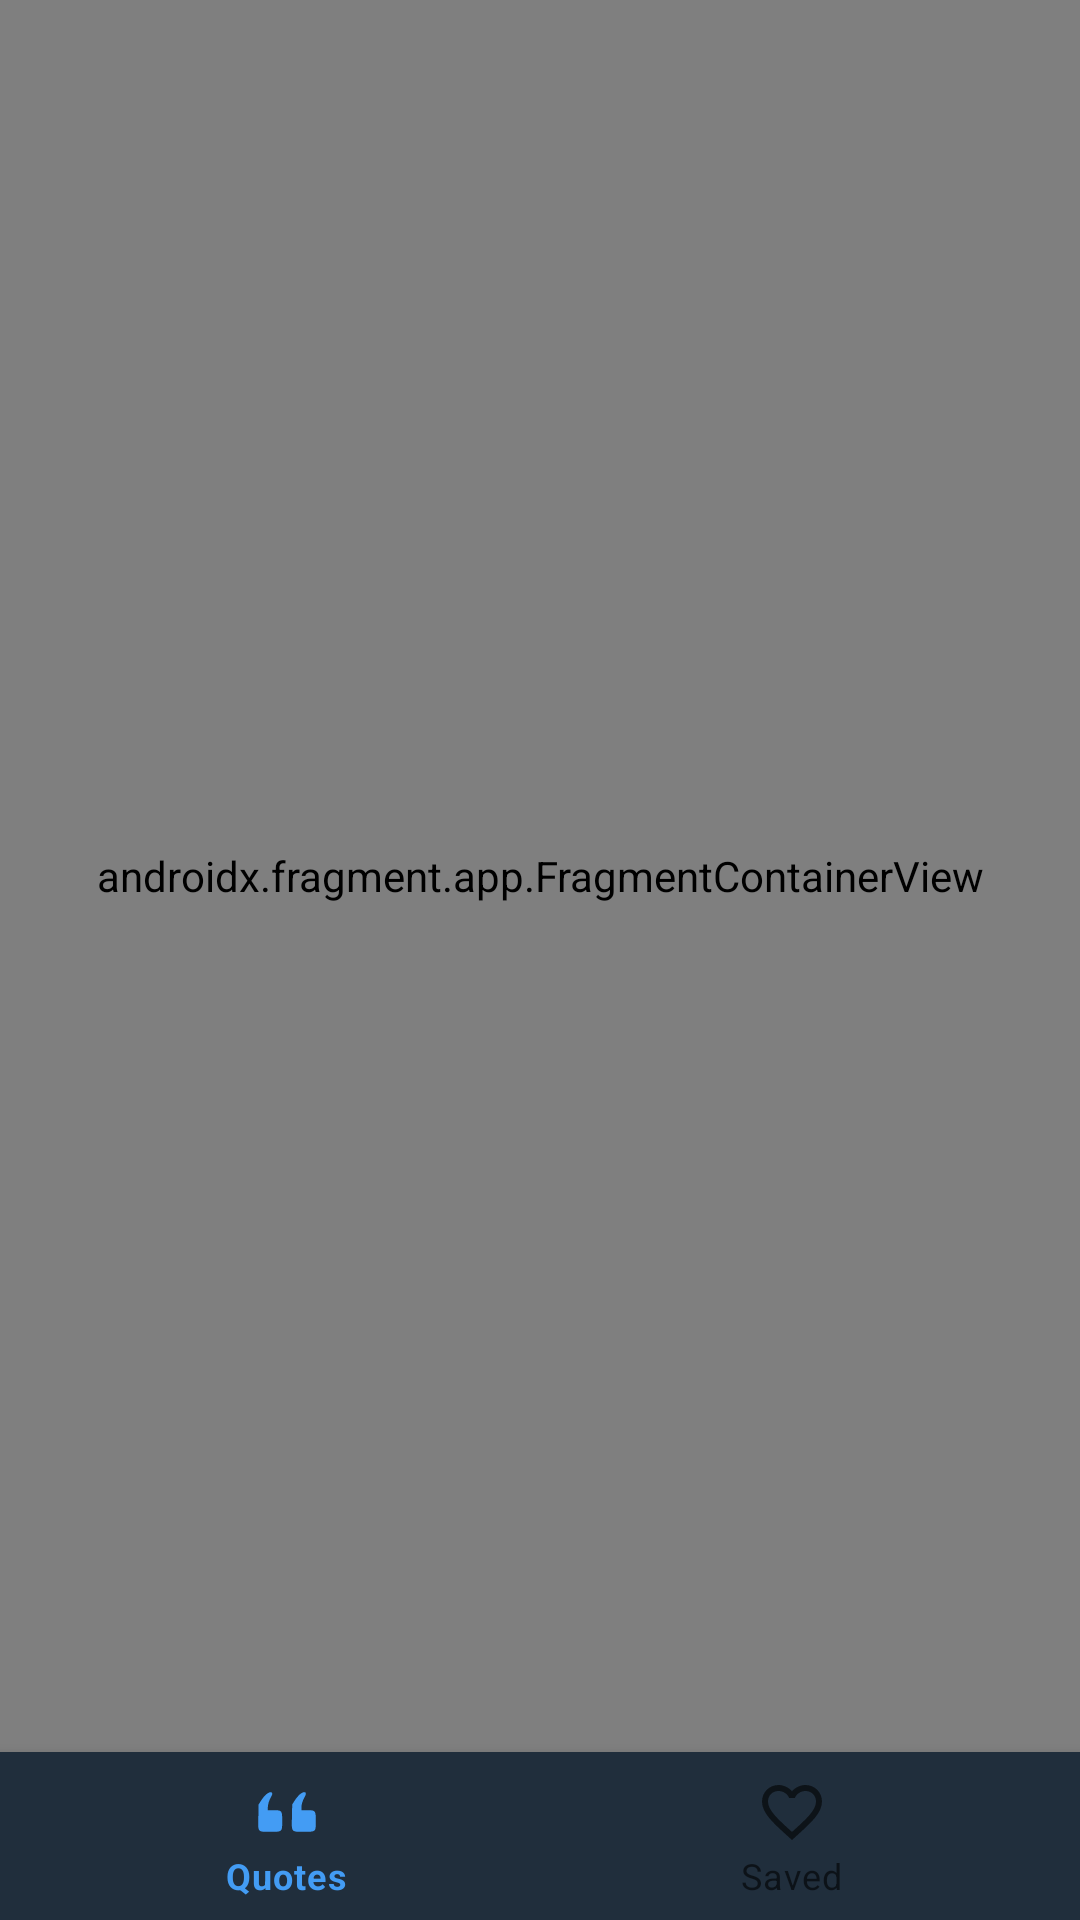

This screen was rendered from an Android layout file. Write that file and the resources it references.
<!-- AndroidManifest.xml: application theme Theme.Quotes -->
<!-- res/layout/activity_main.xml -->
<?xml version="1.0" encoding="utf-8"?>
<RelativeLayout xmlns:android="http://schemas.android.com/apk/res/android"
    xmlns:app="http://schemas.android.com/apk/res-auto"
    xmlns:tools="http://schemas.android.com/tools"
    android:layout_width="match_parent"
    android:layout_height="match_parent"
    tools:context=".MainActivity">


    <androidx.fragment.app.FragmentContainerView
        android:id="@+id/fragment_container"
        android:name="androidx.navigation.fragment.NavHostFragment"
        android:layout_width="match_parent"
        android:layout_height="match_parent"
        android:layout_above="@+id/bottomNavView"
        app:defaultNavHost="true"
        app:navGraph="@navigation/nav_graph" />


    <com.google.android.material.bottomnavigation.BottomNavigationView
        android:id="@+id/bottomNavView"
        android:layout_width="match_parent"
        android:layout_height="wrap_content"
        android:layout_alignParentBottom="true"
        android:background="@color/primaryColor"
        android:theme="@style/BottomNavMenu"
        app:menu="@menu/bottom_nav_menu" />


</RelativeLayout>
<!-- resources referenced by this layout -->
<resources>
  <color name="primaryColor">#202E3C</color>
  <style name="BottomNavMenu" parent="Theme.MaterialComponents.Light.DarkActionBar">
          <item name="colorPrimary">#439CF4</item>
      </style>
  <style name="Theme.Quotes" parent="Theme.MaterialComponents.Light.NoActionBar">
          
  
          <item name="colorPrimary">@color/primaryColor</item>
          <item name="colorPrimaryVariant">@color/colorPrimaryVariant</item>
          <item name="colorOnPrimary">@color/white</item>
  
          <item name="android:colorBackground">@color/colorBackGround</item>
          <item name="android:textColor">@color/white</item>
  
  
          
          <item name="colorSecondary">@color/colorPrimaryVariant</item>
          <item name="colorSecondaryVariant">@color/teal_700</item>
          <item name="colorOnSecondary">@color/black</item>
  
  
          
          <item name="android:statusBarColor" tools:targetApi="l">?attr/colorPrimaryVariant</item>
  
      </style>
  <color name="colorPrimaryVariant">#29425A</color>
  <color name="white">#FFFFFFFF</color>
  <color name="colorBackGround">#15202B</color>
  <color name="teal_700">#FF018786</color>
  <color name="black">#FF000000</color>
</resources>
